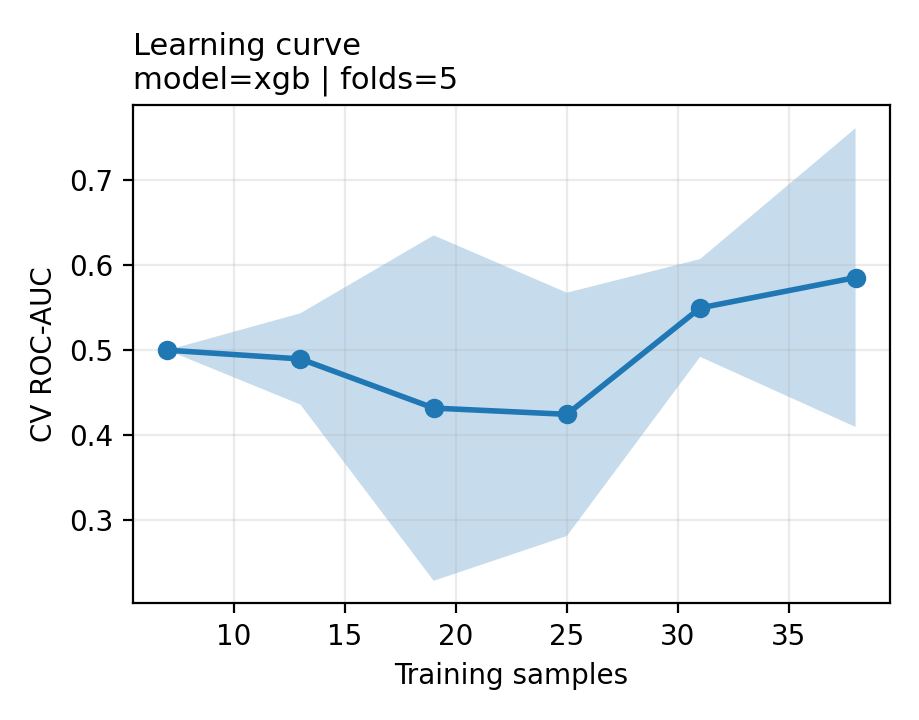

Values plotted in this chart, from the file beside it:
train_size, train_auc_mean, train_auc_std, cv_auc_mean, cv_auc_std
7, 0.5, 0.0, 0.5, 0.0
13, 0.8, 0.2449, 0.4897, 0.05369
19, 1.0, 0.0, 0.4319, 0.203
25, 1.0, 0.0, 0.4246, 0.1429
31, 1.0, 0.0, 0.5496, 0.05748
38, 1.0, 0.0, 0.5853, 0.1756
